Run: headless pygame with SDL's dummy video driver; simulated clock (each Clock.tick advances the game by its frame time, no real sleeping); random seed 0; keys injected as events and as key.get_pressed() state; no mouse input.
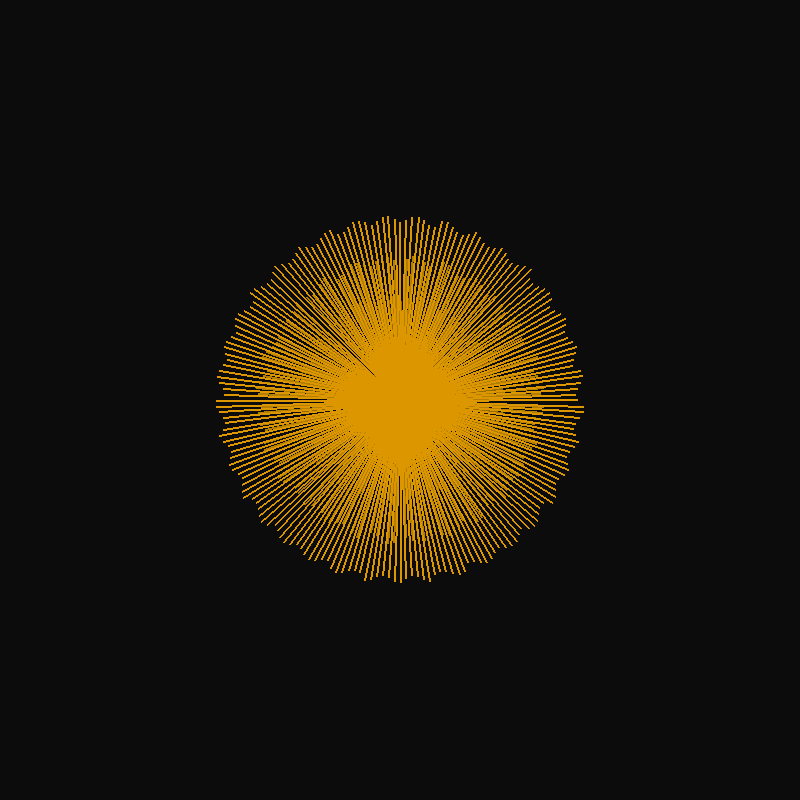
Frame 1 of 4 · flips 1–60 · no input
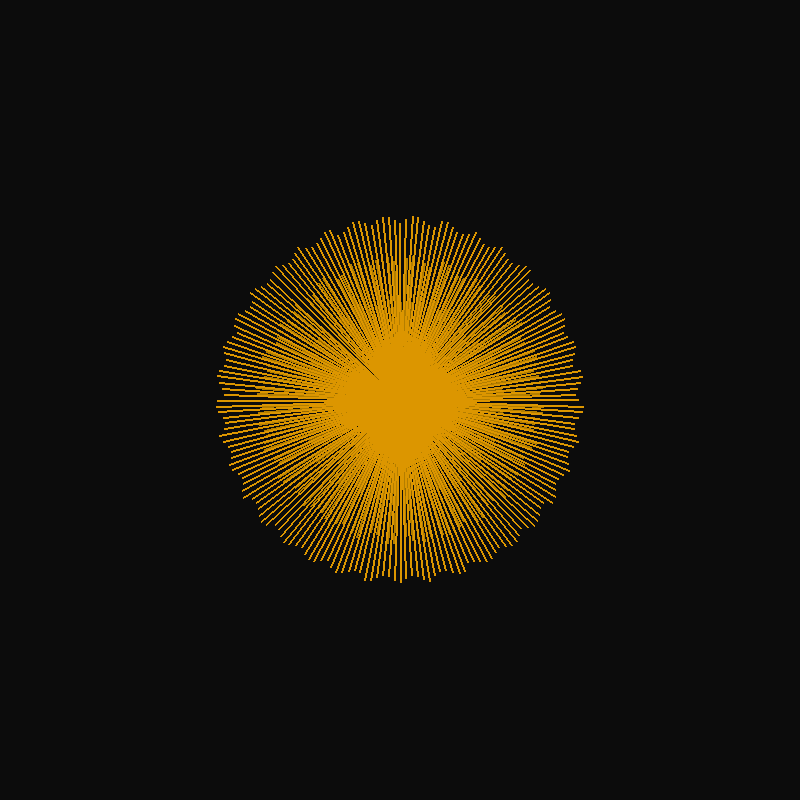
Frame 2 of 4 · flips 61–180 · tapped SPACE, RETURN · held RIGHT (→), D
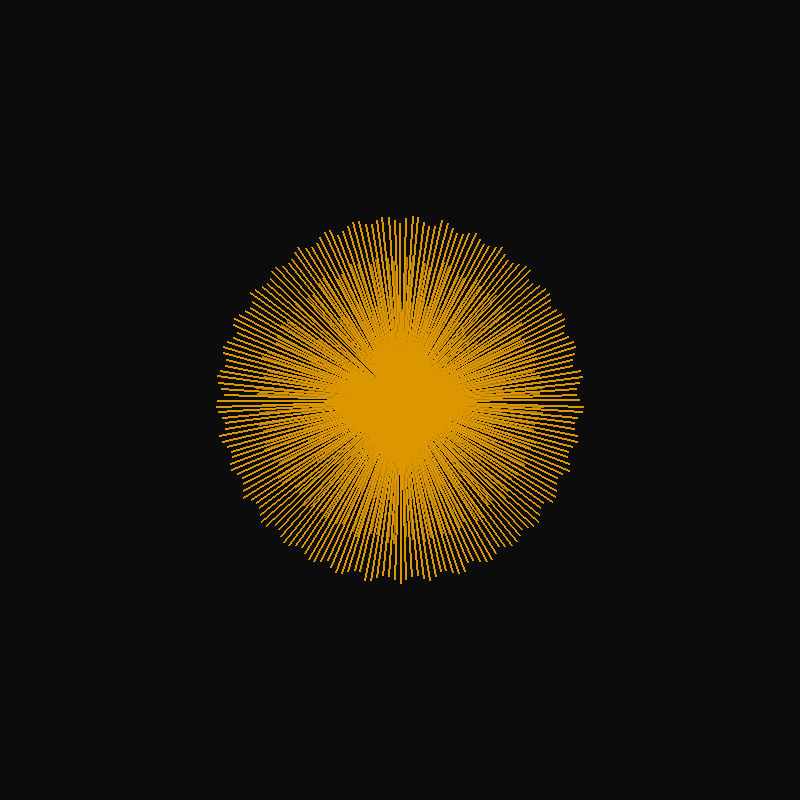
Frame 3 of 4 · flips 181–300 · held DOWN (↓), S
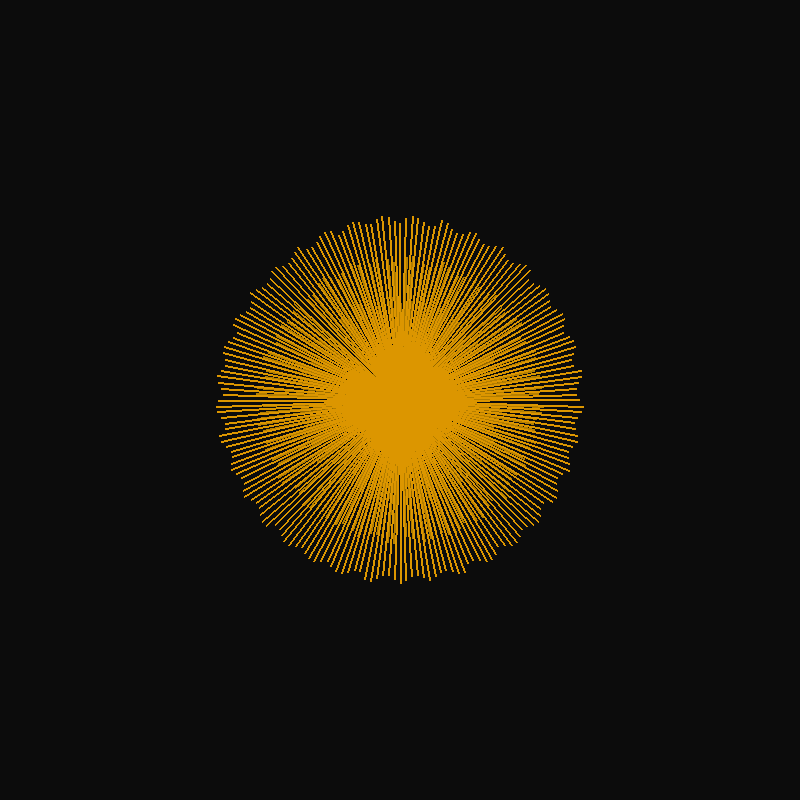
Frame 4 of 4 · flips 301–420 · held LEFT (←), A, UP (↑), W

The pygame program that drew these frames:

import pygame
import math
import random

pygame.init()
tela = pygame.display.set_mode((800, 800)) 
pygame.display.set_caption("parte5 - gomos/pulso 2x1")

clock = pygame.time.Clock()
CENTRO = (400, 400)

#camadas de cores

camadas = [
    {"raio": 60,  "gomos": 12, "vel": 1.0, "amp": 3},
    {"raio": 100, "gomos": 18, "vel": 1.4, "amp": 5},
    {"raio": 140, "gomos": 24, "vel": 1.9, "amp": 8},
    {"raio": 180, "gomos": 32, "vel": 2.5, "amp": 12}
]


tempo = 0

rodando = True

#loop 
while rodando:#linha que fazabrir a janela
    tela.fill((12,12,12))
    #linhas de comando para desativar só usando a tecla esc
    for evento in pygame.event.get():
        if evento.type == pygame.QUIT:
            rodando = False
        if evento.type == pygame.KEYDOWN:
            if evento.key == pygame.K_ESCAPE:
                rodando = False   
    #fim             
                
    tempo += 0.003 #linha da velocidade dos pulsos
    
    #kernel
    pygame.draw.circle(tela,(255,210,0), CENTRO, 18)
    
    #Desenhar camadasdo gomo
    for camada in camadas:
        raio_base = camada["raio"]
        vel = camada["vel"]
        amp = camada["amp"]
        
        #Cor dinamica
        cor = (
            min(255, int(100 + amp * 10)),
            min(255, int(50 + vel * 40)),
            0
        )
        
        
        
        for i in range(camada["gomos"]):
            ang_base = (2 * math.pi /camada["gomos"]) * i
            
            pulso_lento = math.sin(tempo * vel + i) * 6
            pulso_rapido = math.sin(tempo * vel * 2 + i) * (amp * 0.5)
            pulso = pulso_lento + pulso_rapido
            
            raio = raio_base + pulso
            
            x = CENTRO[0] + raio * math.cos(ang_base)
            y = CENTRO[1] + raio * math.sin(ang_base)
            
            angulo_inicio = ang_base
            angulo_fim = ang_base + (2 * math.pi / camada["gomos"])
            
            passos = 6
            for p in range(passos):
                a1 = angulo_inicio + (angulo_fim - angulo_inicio)*(p/ passos )
                a2 = angulo_inicio + (angulo_fim - angulo_inicio)*((p + 1)/ passos )
                
                r1 = raio_base + math.sin(tempo * 2 + i + p) * 4
                r2 = raio_base + math.sin(tempo * 2 + i + p + 1) * 4
                
                x1 = CENTRO[0] + r1 * math.cos(a1)
                y1 = CENTRO[1] + r1 * math.sin(a1)
                
                x2 = CENTRO[0] + r2 * math.cos(a2)
                y2 = CENTRO[1] + r2 * math.sin(a2)
                
                pygame.draw.line(
                    tela,
                    cor,
                    
                    (int(CENTRO[0]), int(CENTRO[1])),
                    (int(x2), int(y2)),
                    2
                )
        #faz aparecer a imagem        
        pygame.display.flip()
        clock.tick(60)        
                
            
            
                        



pygame.quit()
